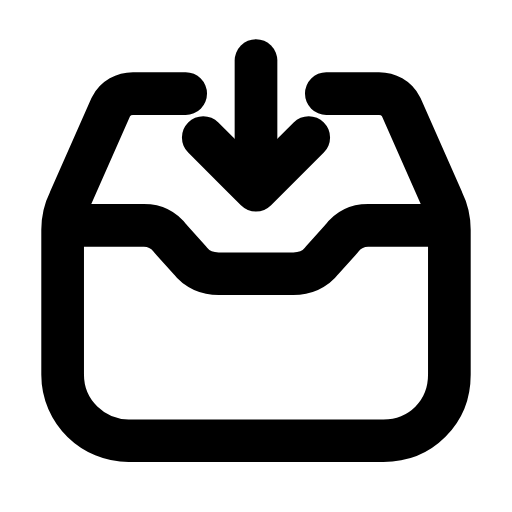
t = 0.00 s
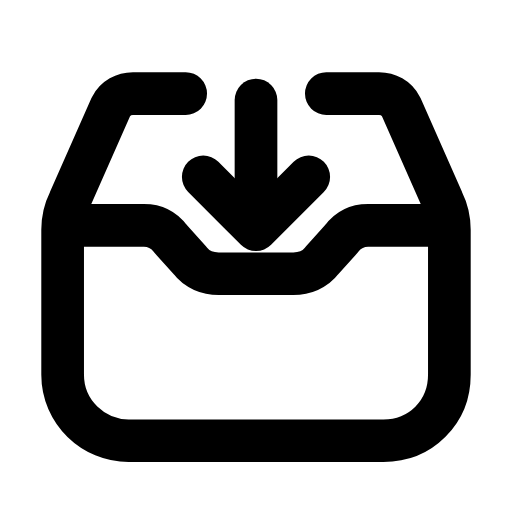
t = 0.24 s
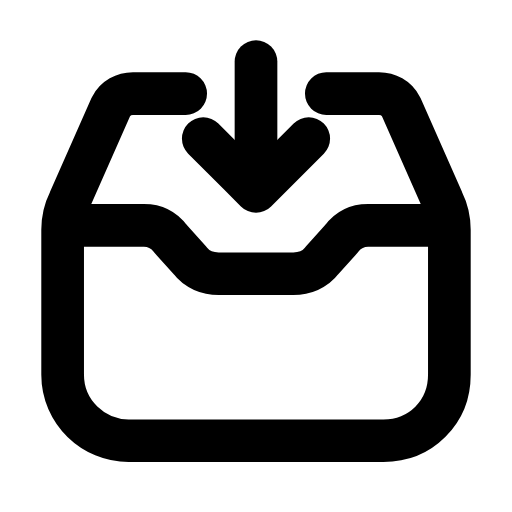
t = 0.47 s
t = 0.68 s: frame unchanged from t = 0.00 s, image omitted
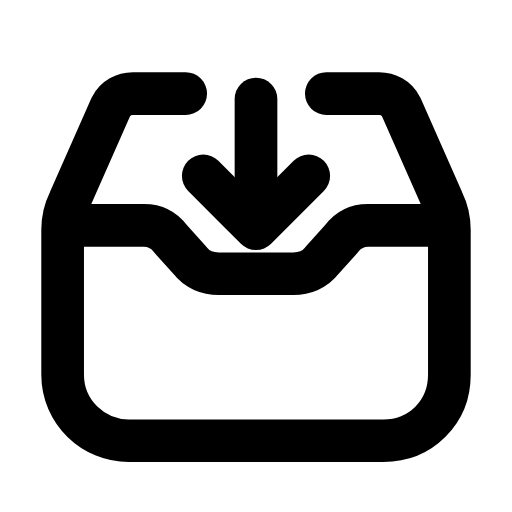
t = 0.95 s
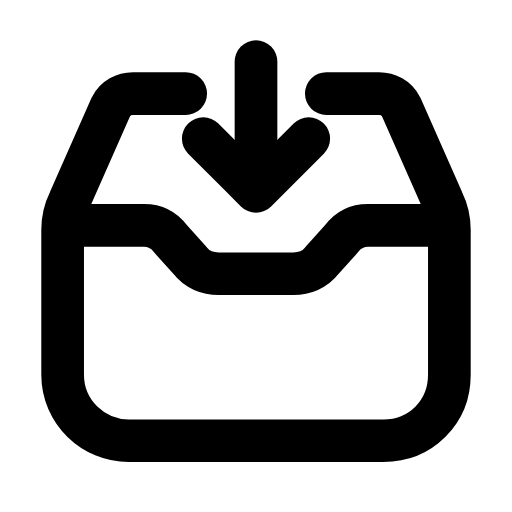
t = 1.16 s

The animated SVG that drew these frames (rendered in a browser with its animation timeline set to each time). Animation: 1 SMIL element (animateTransform=1); one cycle of 1.40 s, repeats indefinitely.

<svg xmlns="http://www.w3.org/2000/svg" width="24" height="24" viewBox="0 0 24 24" fill="none"><g transform="translate(-0.36 -0.353) scale(1.03)"><path stroke="currentColor" stroke-width="1.942" stroke-linecap="round" stroke-linejoin="round" fill="none" d="M8.8 4.6L6.4 4.6C6 4.6 5.6 4.8 5.4 5.2L3.5 9.5C3.3 9.9 3.2 10.4 3.2 10.8L3.2 17.4C3.2 19.1 4.6 20.4 6.2 20.4L17.8 20.4C19.5 20.4 20.8 19.1 20.8 17.4L20.8 10.8C20.8 10.4 20.7 9.9 20.5 9.5L18.6 5.2C18.4 4.8 18 4.6 17.6 4.6L15.2 4.6"></path><path stroke="currentColor" stroke-width="1.942" stroke-linecap="round" stroke-linejoin="round" fill="none" d="M3.4 10.6L6.9 10.6C7.4 10.6 7.8 10.8 8.1 11.2L9 12.2C9.3 12.6 9.8 12.8 10.3 12.8L13.7 12.8C14.2 12.8 14.7 12.6 15 12.2L15.9 11.2C16.2 10.8 16.6 10.6 17.1 10.6L20.6 10.6"></path><g><animateTransform attributeName="transform" type="translate" values="0 0;0 1.8;0 0;0 0;0 1.8;0 0;0 0" keyTimes="0;0.225;0.45;0.6;0.75;0.9;1" dur="1.4s" repeatCount="indefinite" calcMode="spline" keySplines="0.16 1 0.3 1;0.16 1 0.3 1;0.16 1 0.3 1;0.16 1 0.3 1;0.16 1 0.3 1;0.16 1 0.3 1"/><line stroke="currentColor" stroke-width="1.942" stroke-linecap="round" stroke-linejoin="round" fill="none" x1="12" x2="12" y1="3.1" y2="8.2"></line><path stroke="currentColor" stroke-width="1.942" stroke-linecap="round" stroke-linejoin="round" fill="none" d="M9.6 6.6C10.5 7.5 11.2 8.2 12 9L14.4 6.6"></path></g></g></svg>
